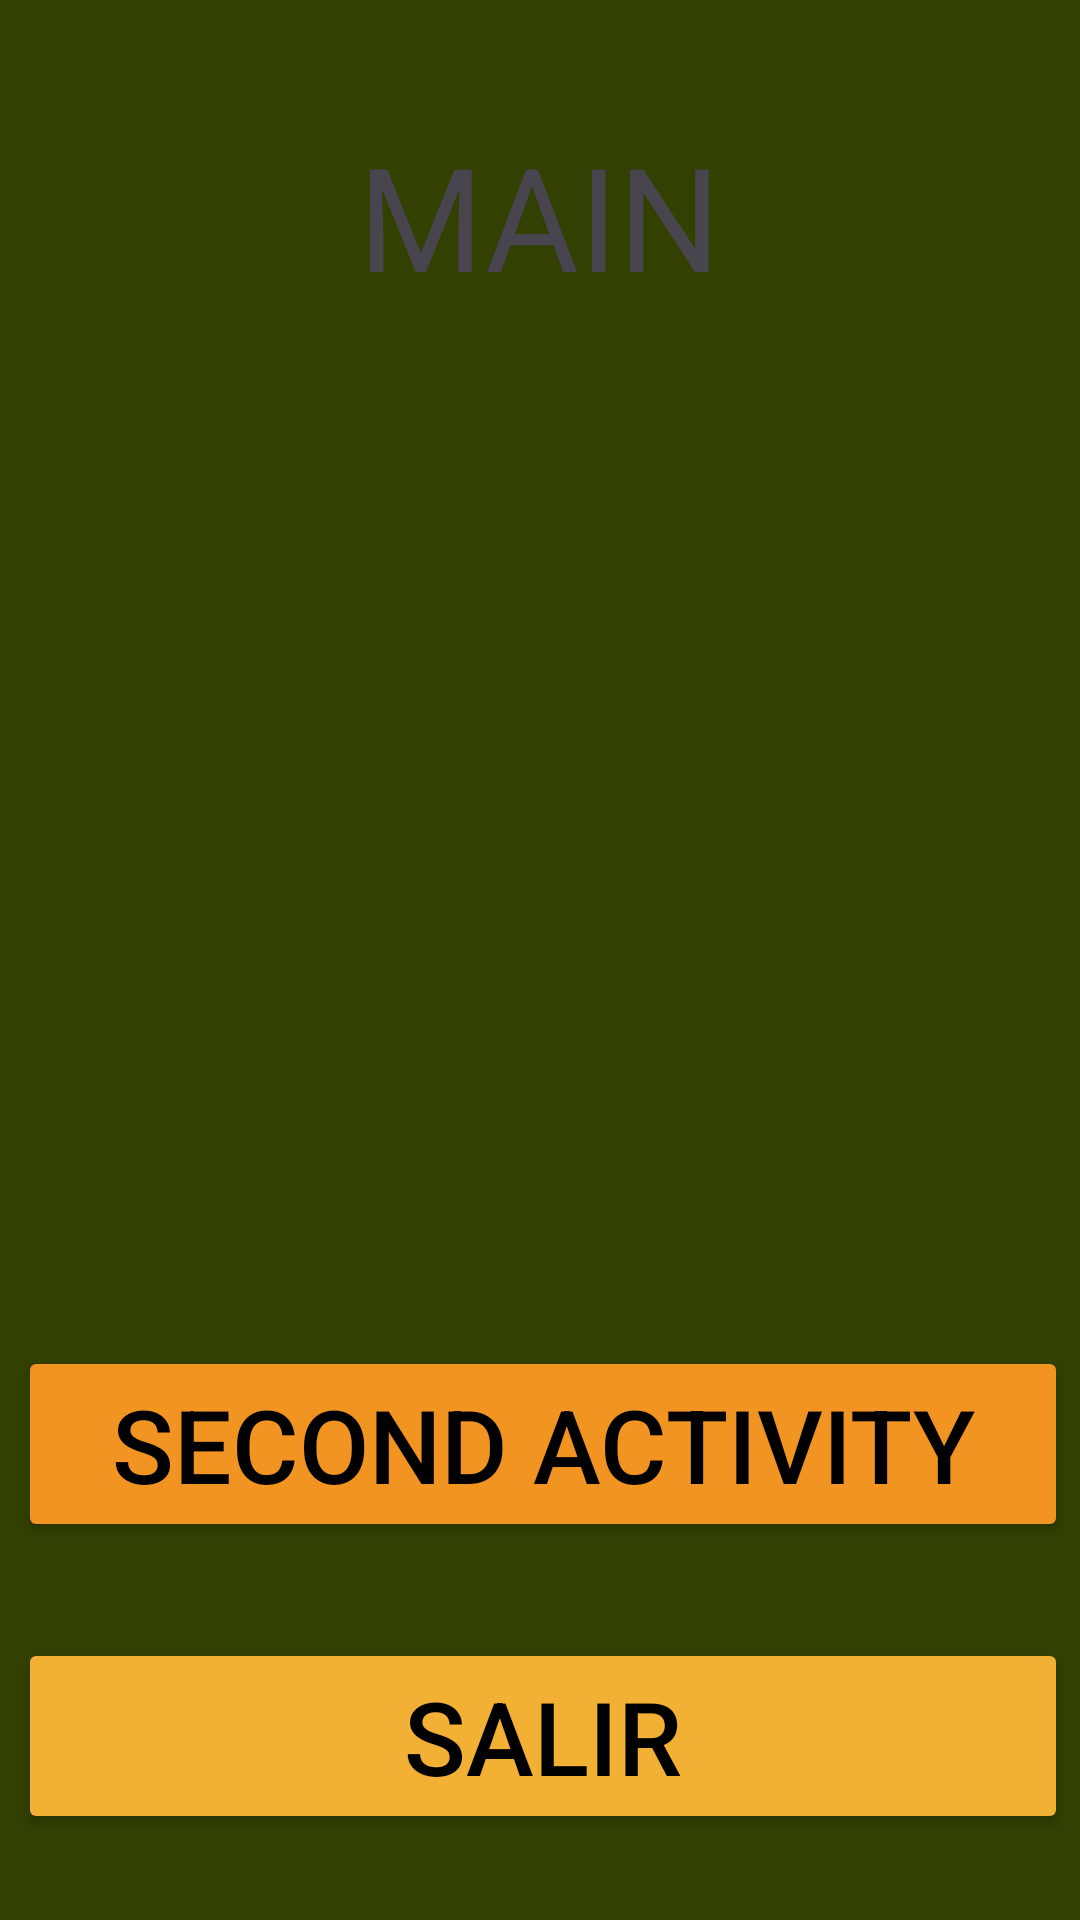

Android layout source for this screen:
<!-- AndroidManifest.xml: application theme Theme.Project_Practico_8 -->
<!-- res/layout/activity_main.xml -->
<?xml version="1.0" encoding="utf-8"?>
<androidx.constraintlayout.widget.ConstraintLayout xmlns:android="http://schemas.android.com/apk/res/android"
    xmlns:app="http://schemas.android.com/apk/res-auto"
    xmlns:tools="http://schemas.android.com/tools"
    android:id="@+id/constraint"
    android:layout_width="match_parent"
    android:layout_height="match_parent"
    android:background="#324002"
    tools:context=".MainActivity">

    <Button
        android:id="@+id/buttonSecondActivity"
        android:layout_width="350dp"
        android:layout_height="wrap_content"
        android:backgroundTint="#F29422"
        android:text="SECOND ACTIVITY"
        android:textColor="#000000"
        android:textSize="34sp"
        app:layout_constraintBottom_toBottomOf="parent"
        app:layout_constraintEnd_toEndOf="@+id/imageView"
        app:layout_constraintStart_toStartOf="@+id/imageView"
        app:layout_constraintTop_toBottomOf="@+id/imageView"
        app:layout_constraintVertical_bias="0.302" />

    <ImageView
        android:id="@+id/imageView"
        android:layout_width="320dp"
        android:layout_height="272dp"
        app:layout_constraintBottom_toBottomOf="parent"
        app:layout_constraintEnd_toEndOf="parent"
        app:layout_constraintHorizontal_bias="0.527"
        app:layout_constraintStart_toStartOf="parent"
        app:layout_constraintTop_toBottomOf="@+id/textView"
        app:layout_constraintVertical_bias="0.069"
        app:srcCompat="@drawable/flor2" />

    <Button
        android:id="@+id/buttonSalir"
        android:layout_width="0dp"
        android:layout_height="wrap_content"
        android:layout_marginTop="20dp"
        android:backgroundTint="#F2B035"
        android:text="SALIR"
        android:textColor="#000000"
        android:textSize="34sp"
        app:layout_constraintBottom_toBottomOf="parent"
        app:layout_constraintEnd_toEndOf="@+id/buttonSecondActivity"
        app:layout_constraintHorizontal_bias="0.0"
        app:layout_constraintStart_toStartOf="@+id/buttonSecondActivity"
        app:layout_constraintTop_toBottomOf="@+id/buttonSecondActivity"
        app:layout_constraintVertical_bias="0.291" />

    <TextView
        android:id="@+id/textView"
        android:layout_width="wrap_content"
        android:layout_height="wrap_content"
        android:text="MAIN"
        android:textSize="48sp"
        app:layout_constraintBottom_toBottomOf="parent"
        app:layout_constraintEnd_toEndOf="parent"
        app:layout_constraintStart_toStartOf="parent"
        app:layout_constraintTop_toTopOf="parent"
        app:layout_constraintVertical_bias="0.069"
        tools:textColor="#C8BDBD" />
</androidx.constraintlayout.widget.ConstraintLayout>
<!-- resources referenced by this layout -->
<resources>
  <style name="Theme.Project_Practico_8" parent="Base.Theme.Project_Practico_8" />
  <style name="Base.Theme.Project_Practico_8" parent="Theme.Material3.DayNight.NoActionBar">
          
          
      </style>
</resources>
